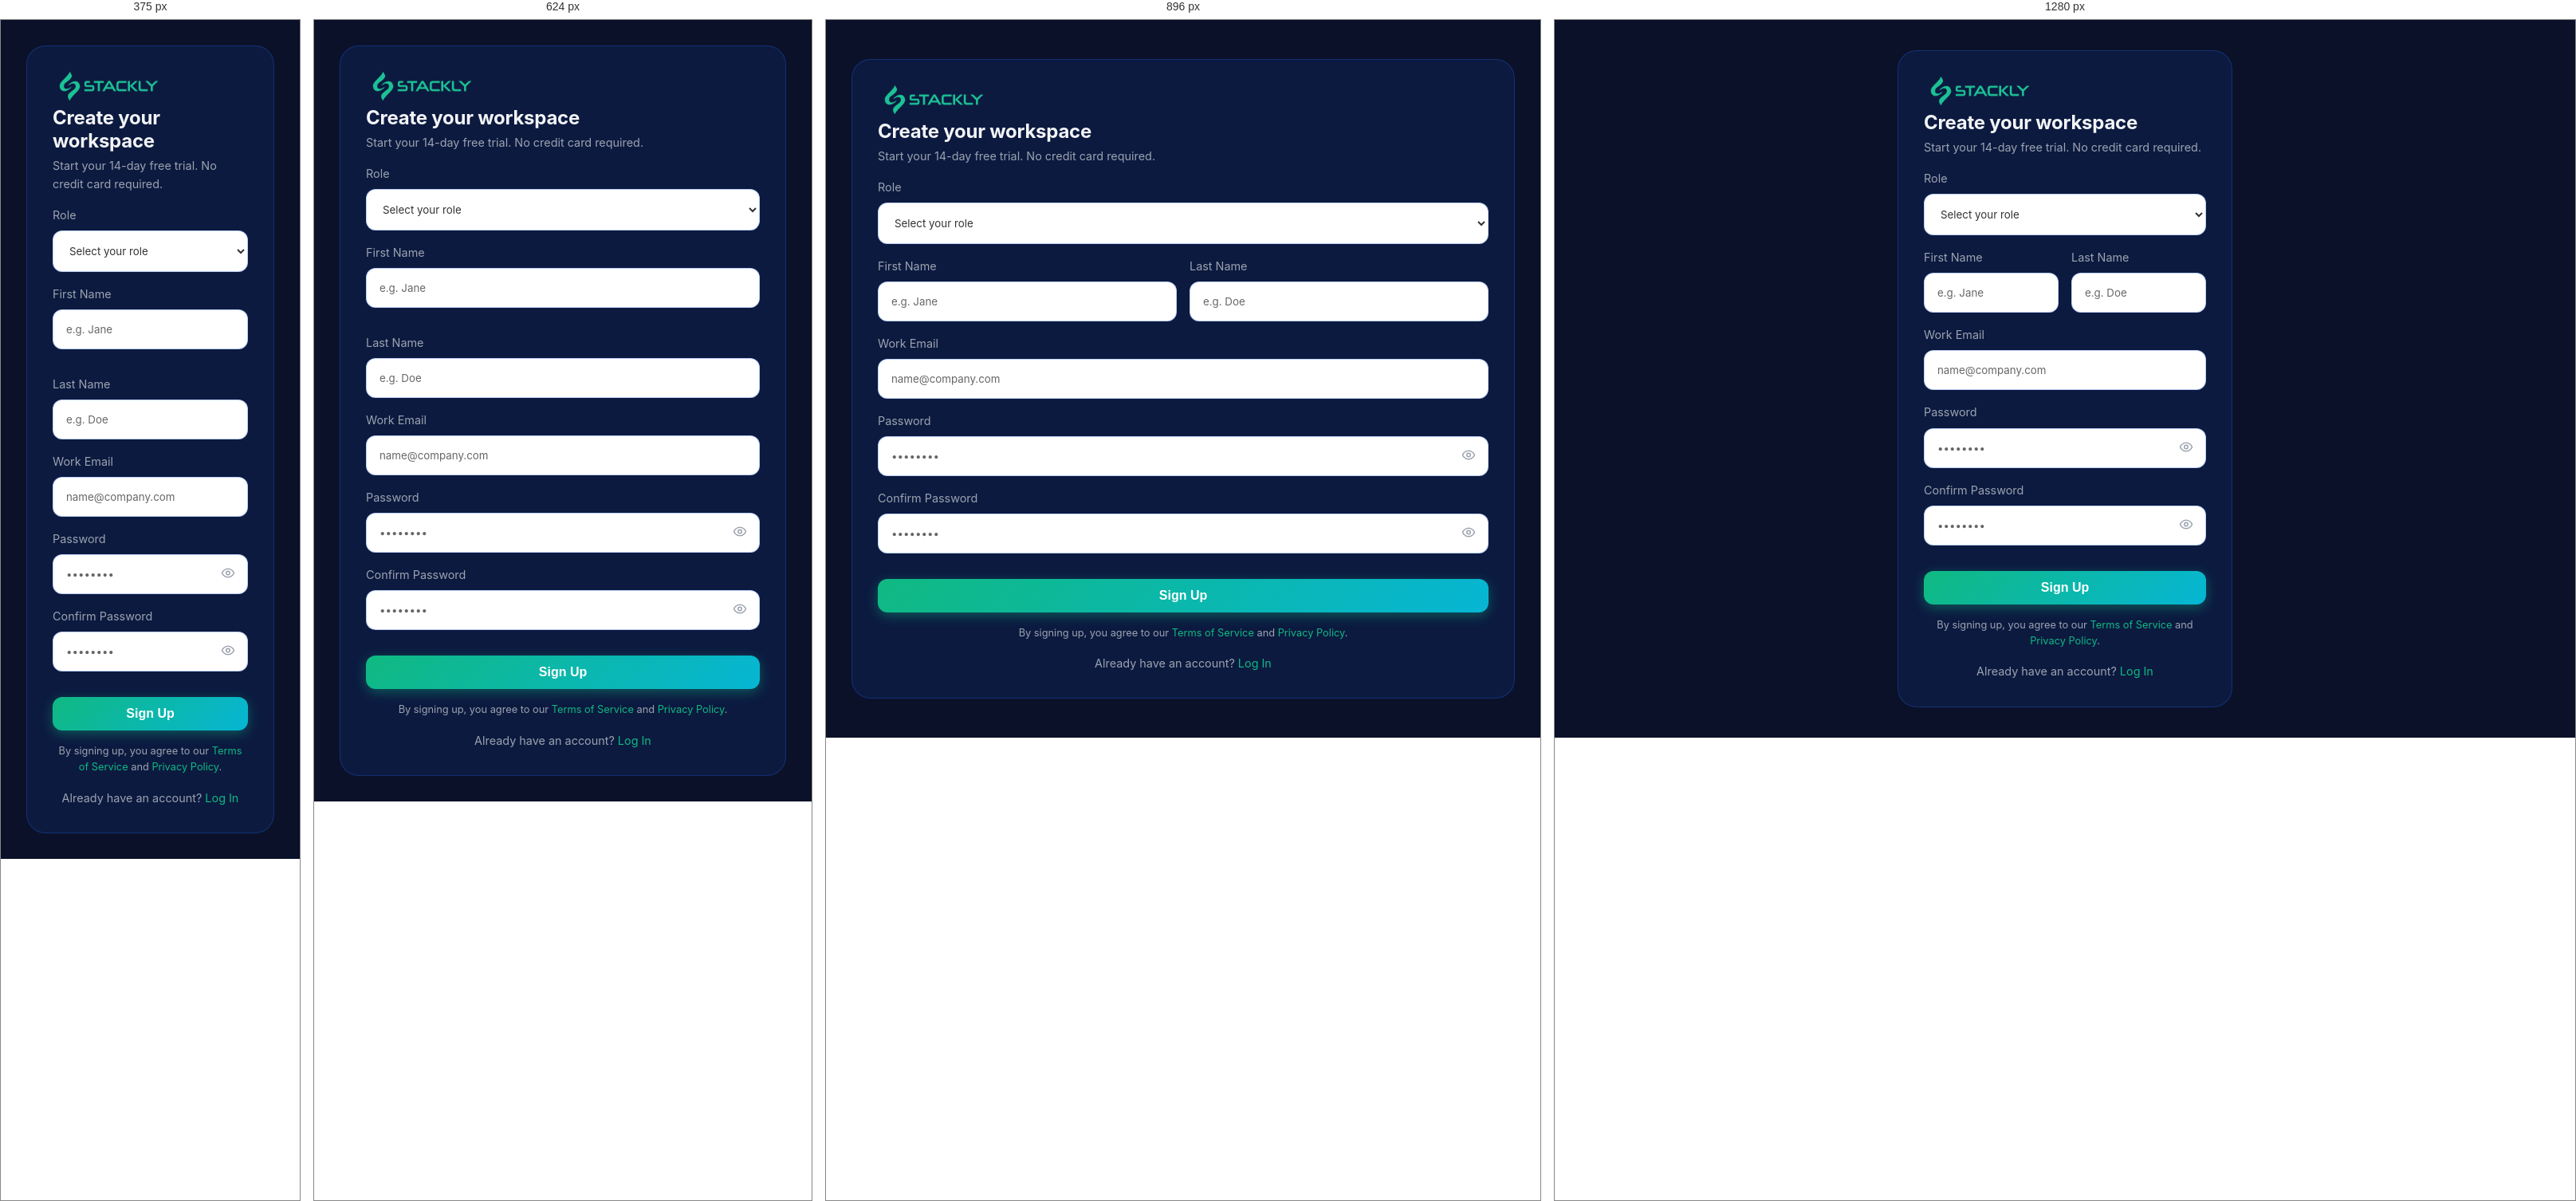
Rendered at 375 px, 624 px, 896 px and 1280 px, left to right.

<!-- file: signup.html -->
<!DOCTYPE html>
<html lang="en">
<head>
    <meta charset="UTF-8">
    <meta name="viewport" content="width=device-width, initial-scale=1.0">
    <title>Create Account | Stackly ERP</title>
    <link rel="stylesheet" href="css/style.css?v=8">
    <style>
        body { overflow: hidden; }
        .auth-layout {
            display: flex;
            justify-content: center;
            align-items: center;
            min-height: 100vh;
            width: 100%;
            padding: 2rem;
        }
        
        .auth-form-side {
            width: 100%;
            display: flex;
            flex-direction: column;
            justify-content: center;
            padding: 2rem;
            max-width: 420px;
            background: var(--bg-card);
            border: 1px solid var(--border-color);
            border-radius: var(--radius-xl);
            position: relative;
            z-index: 2;
        }
        
        .auth-visual-side {
            flex: 1.5;
            position: relative;
            overflow: hidden;
            background: var(--bg-card);
            display: flex;
            align-items: center;
            justify-content: center;
            flex-direction: column;
            color: white;
            text-align: center;
            padding: 4rem;
        }
        
        /* Auth Blobs */
        .auth-blob {
            position: absolute;
            filter: blur(100px);
            opacity: 0.5;
            border-radius: 50%;
            animation: pulse 10s infinite alternate;
        }
        .ab-1 { width: 500px; height: 500px; background: var(--secondary); top: -100px; right: -100px; }
        .ab-2 { width: 400px; height: 400px; background: var(--primary); bottom: -100px; left: -100px; animation-delay: -5s; }
        
        @keyframes pulse {
            0% { transform: scale(1); opacity: 0.3; }
            100% { transform: scale(1.2); opacity: 0.6; }
        }

        .auth-header {
            margin-bottom: 1rem;
        }
        .auth-header .logo { margin-bottom: 0.5rem; display: inline-flex; }
        .auth-header h2 { margin-bottom: 0.25rem; font-size: 1.5rem; }
        .auth-header p { margin-bottom: 0; font-size: 0.9rem; }
        
        .form-group {
            margin-bottom: 1rem;
        }
        .form-label {
            display: block;
            margin-bottom: 0.5rem;
            font-size: 0.9rem;
            color: var(--text-muted);
        }
        .form-control {
            width: 100%;
            padding: 1rem;
            background: white !important;
            border: 1px solid var(--border-color);
            border-radius: var(--radius-md);
            color: #333 !important;
            font-family: inherit;
            transition: var(--transition-fast);
        }
        .form-control:focus {
            outline: none;
            border-color: var(--primary);
            box-shadow: 0 0 10px rgba(16,185,129,0.2);
            background: white !important;
        }
        .form-control::placeholder {
            color: #666;
            opacity: 1;
        }

        .testimonial-box {
            position: relative;
            z-index: 2;
            background: var(--bg-glass);
            backdrop-filter: blur(20px);
            border: 1px solid var(--border-color);
            border-radius: var(--radius-xl);
            padding: 3rem;
            max-width: 600px;
        }

        @media (max-width: 1024px) {
            .auth-layout { flex-direction: column; }
            .auth-form-side { max-width: 100%; width: 100%; }
            .auth-visual-side { display: none; }
            body { overflow: auto; }
        }
    </style>
</head>
<body>

    <div class="auth-layout">
        <div class="auth-form-side">
            <div class="auth-header">
                <a href="index.html" class="logo">
                    <div class="logo-icon">S</div>
                </a>
                <h2>Create your workspace</h2>
                <p class="text-muted">Start your 14-day free trial. No credit card required.</p>
            </div>
            
            <form class="auth-form">
                <div class="form-group">
                    <label class="form-label">Role</label>
                    <select class="form-control" required style="cursor: pointer; appearance: auto;">
                        <option value="" disabled selected>Select your role</option>
                        <option value="admin">Administrator</option>
                        <option value="manager">Manager</option>
                        <option value="employee">Employee</option>
                    </select>
                </div>
                
                <div class="grid grid-cols-2 gap-2" style="margin-bottom: 1rem;">
                    <div>
                        <label class="form-label">First Name</label>
                        <input type="text" class="form-control" placeholder="e.g. Jane" oninput="this.value = this.value.replace(/[^A-Za-z\s]/g, '')" required>
                    </div>
                    <div>
                        <label class="form-label">Last Name</label>
                        <input type="text" class="form-control" placeholder="e.g. Doe" oninput="this.value = this.value.replace(/[^A-Za-z\s]/g, '')" required>
                    </div>
                </div>
                
                <div class="form-group">
                    <label class="form-label">Work Email</label>
                    <input type="email" class="form-control" placeholder="name@company.com" required>
                </div>
                
                <div class="form-group">
                    <label class="form-label">Password</label>
                    <div style="position: relative;">
                        <input type="password" class="form-control" placeholder="••••••••" required>
                        <button type="button" class="password-toggle" style="position: absolute; right: 1rem; top: 50%; transform: translateY(-50%); background: none; border: none; color: var(--text-muted); cursor: pointer; padding: 0;">
                            <svg width="18" height="18" viewBox="0 0 24 24" fill="none" stroke="currentColor" stroke-width="2"><path d="M2 12s3-7 10-7 10 7 10 7-3 7-10 7-10-7-10-7Z"/><circle cx="12" cy="12" r="3"/></svg>
                        </button>
                    </div>
                </div>
                
                <div class="form-group">
                    <label class="form-label">Confirm Password</label>
                    <div style="position: relative;">
                        <input type="password" class="form-control" placeholder="••••••••" required>
                        <button type="button" class="password-toggle" style="position: absolute; right: 1rem; top: 50%; transform: translateY(-50%); background: none; border: none; color: var(--text-muted); cursor: pointer; padding: 0;">
                            <svg width="18" height="18" viewBox="0 0 24 24" fill="none" stroke="currentColor" stroke-width="2"><path d="M2 12s3-7 10-7 10 7 10 7-3 7-10 7-10-7-10-7Z"/><circle cx="12" cy="12" r="3"/></svg>
                        </button>
                    </div>
                </div>
                
                <button type="submit" class="btn btn-primary w-full mt-4" style="padding: 0.75rem;">Sign Up</button>
            </form>
            
            <p class="text-center text-muted" style="margin-top: 1rem; margin-bottom: 0; font-size: 0.8rem;">
                By signing up, you agree to our <a href="404.html">Terms of Service</a> and <a href="404.html">Privacy Policy</a>.
            </p>
            
            <p class="text-center text-muted" style="margin-top: 1rem; margin-bottom: 0; font-size: 0.9rem;">
                Already have an account? <a href="login.html">Log In</a>
            </p>
        </div>
        

    </div>

    <script src="js/auth.js"></script>
</body>
</html>


/* @media block from style.css */
@media (max-width: 1024px) {
  .grid-cols-4 {
    grid-template-columns: repeat(2, 1fr);
  }

  .footer-grid {
    grid-template-columns: repeat(3, 1fr);
  }
}

/* @media block from style.css */
@media (max-width: 768px) {
  .container {
    padding-left: 1.5rem !important;
    padding-right: 1.5rem !important;
  }

  .reveal-left,
  .reveal-right {
    transform: translateY(30px);
  }

  .nav-links,
  .nav-actions {
    display: none;
  }

  .mobile-toggle {
    display: block;
  }

  .feature-row {
    grid-template-columns: minmax(0, 1fr);
    gap: 3rem !important;
    direction: ltr !important;
  }
  .feature-row > * {
    direction: ltr !important;
  }

  .grid-cols-4,
  .grid-cols-3,
  .grid-cols-2 {
    grid-template-columns: minmax(0, 1fr);
    gap: 2rem !important;
    direction: ltr !important;
  }
  .grid-cols-4 > *,
  .grid-cols-3 > *,
  .grid-cols-2 > * {
    direction: ltr !important;
  }

  .newsletter-form {
    flex-direction: column;
  }


  .footer-grid {
    grid-template-columns: 1fr 1fr;
  }

  .footer-bottom {
    flex-direction: column;
    gap: 1rem;
    text-align: center;
  }

  h1 {
    font-size: 1.6rem;
  }

  h2 {
    font-size: 1.4rem;
  }

  h3 {
    font-size: 1.2rem;
  }

  .hero .flex {
    flex-direction: column;
    width: 100%;
  }

  .hero .flex .btn {
    width: 100%;
  }

  .section {
    padding: 4rem 0;
  }
}

/* @media block from style.css */
@media (max-width: 480px) {
  .footer-grid {
    grid-template-columns: 1fr;
  }
}

/* @media block from style.css */
@media (min-width: 769px) {
  .mobile-menu,
  .mobile-menu-overlay {
    display: none !important;
  }
}